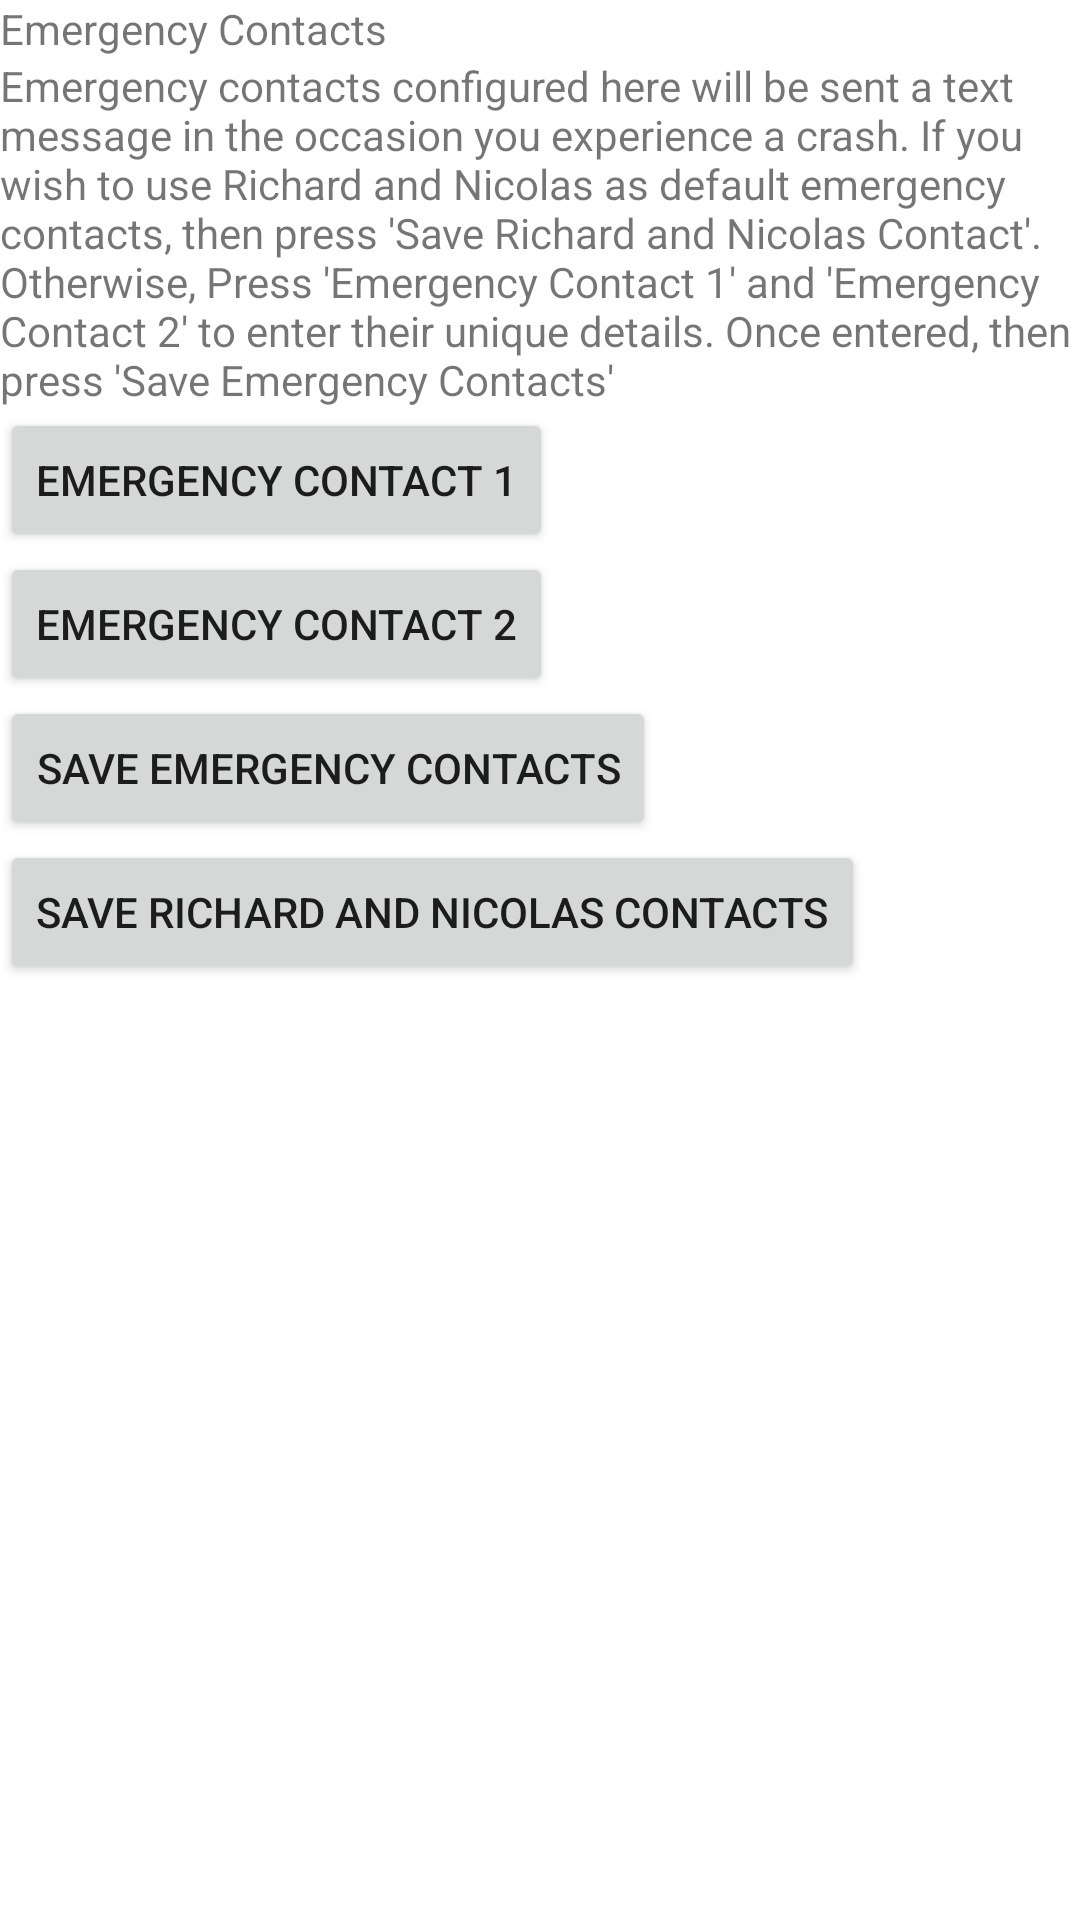

Produce the Android XML layout that renders to this screen, including the resource entries it uses.
<!-- AndroidManifest.xml: application theme Theme.CrashDetectionService -->
<!-- res/layout/activity_emergency_contacts.xml -->
<?xml version="1.0" encoding="utf-8"?>
<LinearLayout xmlns:android="http://schemas.android.com/apk/res/android"
    xmlns:app="http://schemas.android.com/apk/res-auto"
    xmlns:tools="http://schemas.android.com/tools"
    android:layout_width="match_parent"
    android:layout_height="match_parent"
    android:orientation="vertical"
    android:weightSum="100"
    android:layout_gravity="top"
    tools:context=".ActivityEmergencyContacts">

    <TextView
        android:layout_width="wrap_content"
        android:layout_height="wrap_content"
        android:text="Emergency Contacts"
        tools:layout_editor_absoluteX="76dp"
        tools:layout_editor_absoluteY="38dp"
        tools:textSize="36dp" />

    <TextView
        android:layout_width="wrap_content"
        android:layout_height="wrap_content"
        android:text="Emergency contacts configured here will be sent a text message in the occasion you experience a crash. If you wish to use Richard and
Nicolas as default emergency contacts, then press 'Save Richard and Nicolas Contact'. Otherwise, Press 'Emergency Contact 1' and 'Emergency Contact 2'
to enter their unique details. Once entered, then press 'Save Emergency Contacts' "
        tools:layout_editor_absoluteX="15dp"
        tools:layout_editor_absoluteY="142dp" />


    <Button
        android:id="@+id/butEmergency1"
        android:layout_width="wrap_content"
        android:layout_height="wrap_content"
        android:text="Emergency Contact 1" />

    <Button
        android:id="@+id/butEmergency2"
        android:layout_width="wrap_content"
        android:layout_height="wrap_content"
        android:text="Emergency Contact 2" />

    <Button
        android:id="@+id/butSaveEmergencyContacts"
        android:layout_width="wrap_content"
        android:layout_height="wrap_content"
        android:text="Save Emergency Contacts" />

    <Button
        android:id="@+id/butDefaultContact"
        android:layout_width="wrap_content"
        android:layout_height="wrap_content"
        android:text="Save Richard and Nicolas contacts" />


</LinearLayout>
<!-- resources referenced by this layout -->
<resources>
  <style name="Theme.CrashDetectionService" parent="Theme.MaterialComponents.DayNight.DarkActionBar">
          
          <item name="colorPrimary">@color/purple_500</item>
          <item name="colorPrimaryVariant">@color/purple_700</item>
          <item name="colorOnPrimary">@color/white</item>
          
          <item name="colorSecondary">@color/teal_200</item>
          <item name="colorSecondaryVariant">@color/teal_700</item>
          <item name="colorOnSecondary">@color/black</item>
          
          <item name="android:statusBarColor" tools:targetApi="l">?attr/colorPrimaryVariant</item>
          
      </style>
  <!-- not gathered from this repository: default colours our renderer supplied (Android Studio template values) -->
  <color name="purple_500">#FF6200EE</color>
  <color name="purple_700">#FF3700B3</color>
  <color name="teal_200">#FF03DAC5</color>
  <color name="teal_700">#FF018786</color>
  <color name="black">#FF000000</color>
  <color name="white">#FFFFFFFF</color>
</resources>
